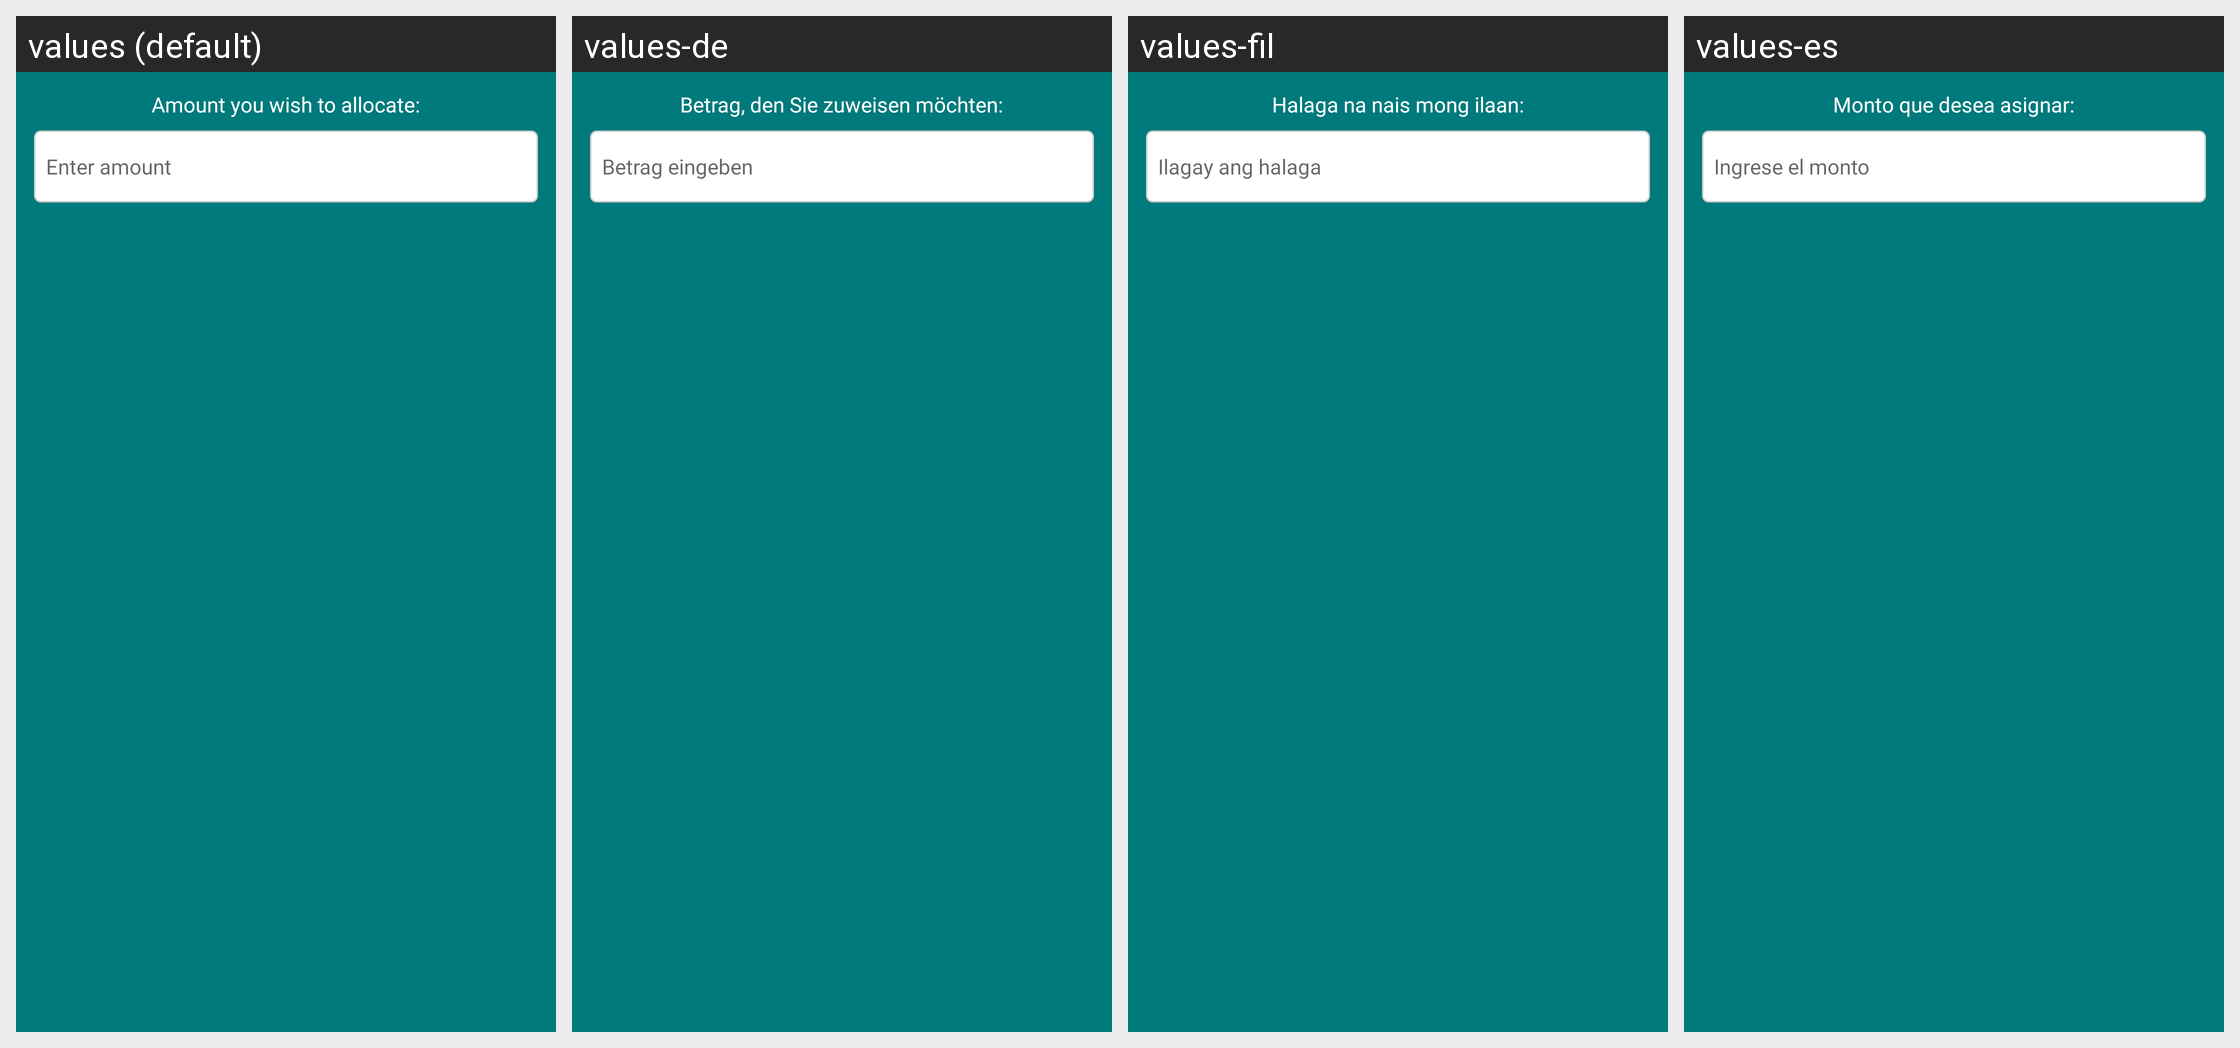

Translations of the strings shown on this Android screen, per locale in the grid:
Android screen res/layout/dialog_allocation.xml rendered under 4 locales, left to right: values (default), values-de, values-fil, values-es. Device: Nexus 5 (rendered at 1080×1920; each locale shown at half size, 540×960, under a caption strip naming it); theme Theme.BudgetBrewer.
Other locales in the repository, not shown: values-fr, values-hi, values-it, values-ja, values-pt.
Strings drawn on this screen, with the default value and each locale's value (text and hints the layout hard-codes, and strings that could not be matched under every locale, appear in the picture but are not listed):

allocation_dialog_description
  values: Amount you wish to allocate:
  values-de: Betrag, den Sie zuweisen möchten:
  values-fil: Halaga na nais mong ilaan:
  values-es: Monto que desea asignar:

allocation_amount_hint
  values: Enter amount
  values-de: Betrag eingeben
  values-fil: Ilagay ang halaga
  values-es: Ingrese el monto
